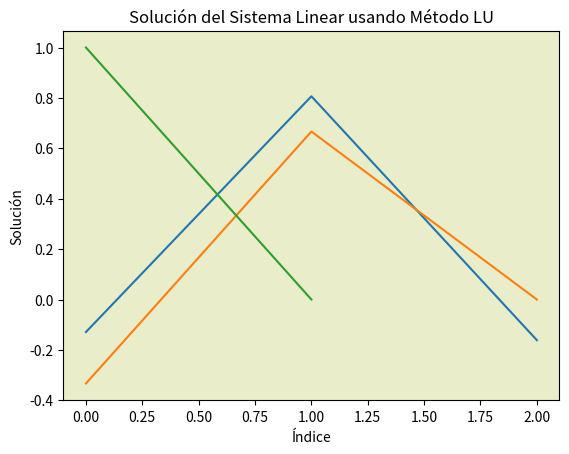

The matplotlib source for this figure:
# TP Métodos Numéricos - 2023
# Alumna: Denise Martin

# Profesores: en las siguientes líneas estan comentadas todas las funciones con su explicación.
#           Si presiona el "play", podrá ver en la terminal toda la teoría escrita y los ejemplos
#           con la comprobación para cada caso: los que no pueden realizarse y los que sí. 
#           Para correr el programa es necesario tener instalado scipy y matplotlib. 

# Imports
import numpy as np
import scipy.linalg as linalg 
from scipy.linalg import lu
import matplotlib.pyplot as plt

# Functions
## Square matrix
def my_square_matrix(A):
    A = np.array(A)
    # Revisa si el numero de Columnas es igual al de Filas
    if A.shape[0] != A.shape[1]:
        return False
    else:
        return True
    
## Inverts a matrix
def my_inverse(A):
    Am = np.matrix(A)
    # Para poder invertirse una matriz tiene por requisito ser cuadrada
    if my_square_matrix(A) == True :
            # Si es cuadrada verifica si se puede invertir
            Aa = np.array(A)
            # Se verifica su inversibilidad por determinante
            if np.linalg.det(Am) == 0:
                return print("No es inversible")
            else:
                Ainv = np.linalg.inv(Am)
                print("La matriz inversa es: \n", Ainv)
    
## Determinant of a square matrix
def det_2x2(A): 
        # Calcula el determinante manualmente
        diagonal_principal = A[0][0] * A[1][1] 
        diagonal_secundaria = A[0][1] * A[1][0] 
        return diagonal_principal - diagonal_secundaria 
 
def my_determinant(A): 
    N = len(A)
    # Verifica si la matriz que ingresa es 2*2
    if N == 2:
        det_2x2(A)
    else:     
        determinants = [] 
        # Determina las submatrices y calcula su determinante en la anterior funcion
        for i in range(N): 
            for j in range(N): 
                submatrix = [] 
                for k in range(N): 
                    if k != i: 
                        fila = [] 
                        for l in range(N): 
                            if l != j: 
                                fila.append(A[k][l]) 
                        submatrix.append(fila) 
                determinant = det_2x2(submatrix) 
                determinants.append(determinant) 
        # Acumula todos los determinantes de submatrices y verifica si alguno es cero
        if determinants.__contains__(0):
            return False
        else: return True

## Zero on diagonal
def my_zero_on_diagonal(A):
    N = len(A)
    # Itera por todos los valores de la diagonal verificando si alguno es cero
    for i in range(0,N-1) :
        if (A[i][i] == 0) :
            return False
    return True
 
## One on matrix
def my_ones_on_matrix(Z):
    N = len(Z)
    # Itera por todos los valores de la matriz verificando si alguno es uno
    num_ones = np.sum(Z == 1)
    return num_ones
 
## LU decomposition
def my_lu_decomposition(A):
    # Utilizando la biblioteca, se obtienen la matriz de permutacion, lower y upper
    P, L, U = lu(A)
    A = np.array(A)
    print(f"La matriz A es: \n {A}")
    print(f"La matriz L es: \n {L}")
    print(f"La matriz U es: \n {U}")
   
## LU method
def my_lu(A, B):
    # Verifica todos los casos teoricos donde no podria realizarse LU o donde no esta asegurada su convergencia
    if my_zero_on_diagonal(A) == False:
        return print("Algun Elemento en la diagonal es 0 y no puede resolverse por LU")
    else:
         if my_square_matrix(A) == False:
            print("La matriz debe ser una matriz cuadrada para resolverse por LU")
         else:
            if my_determinant(A) == False:
                print("La determinante de la matriz y submatrices debe ser distinta a cero \npara resolverse por LU")
            else:
                LU = linalg.lu_factor(A)         
                x = linalg.lu_solve(LU, B) 
                
                print_matrix_graphics(x)
                
                my_lu_decomposition(A)
                print(f"Para b = {B}")
                print("La solucion es:\n",x )

## Operations count
def lu_decomposition_count(A):
    N = len(A)
    P, L, U = linalg.lu(A)
    # Verifica los 1 en la matriz U
    ones_on_U = my_ones_on_matrix(U)
    # Verifica los 1 en la matriz L, escontando los de la diagonal que ya estan considerados
    ones_on_L = my_ones_on_matrix(L) - len(L)

    # los 1 verificados en ambas matrices se descuentan del total ya que se desprecian como operaciones elementales
    op_count_L = N**2 - N - ones_on_L
    op_count_U = N**2 - ones_on_U
    op_count_A = op_count_L + op_count_U
        
    return op_count_A, op_count_L, op_count_U

## Print matrix
def print_matrix(A):
    a = np.array(A)
    for line in a:
        print ('  '.join(map(str, line)))

## Print matrix graphics
def print_matrix_graphics(x):
    plt.plot(x)
    plt.gca().set_facecolor('#e9edc9')
    plt.xlabel('Índice')
    plt.ylabel('Solución')
    plt.title('Solución del Sistema Linear usando Método LU')
    plt.show()  
      

# Dataset
matrix_zero_in_diag =  ([[1,2,3],
                         [4,0,2],
                         [2,2,3]])

non_square_matrix = ([[1,2,3],
                     [2,2,3]])

zero_determinant_matrix = ([[3,1,4],
                           [-1,2,1],
                           [3,2,4]])

zero_determinant_submatrix = ([[1,2,3],
                               [4,8,2],
                               [2,2,3]])   

doable_matrix = ([[1,2,3],
                 [2,3,1],
                 [-2,3,-2]])

doable_matrix_2 = ([[1,2,3],
                 [4,5,6],
                 [7,8,10]])

doable_matrix_3 = ([[1,2],
                    [2,2]])

b_for_3by3_matrix = ([1,2,3])

b_for_2by2_matrix = ([1,2])

# Prints
## null) Task + Pres
print("                                                                                  ")
print("**********************************************************************************")
print("*                  METODOS NUMERICOS - 2023 - TP METODO LU                       *")
print("**********************************************************************************")
print("    • Alumna: Denise Martin")
print("                                                                                  ")
print("**********************************************************************************")
print("*                                    CONSIGNA                                    *")
print("**********************************************************************************")
print("  Para resolver la ecuación matricial Ax = b, el método LU, cuando es factible, lleva tres etapas.")
print("  Tomamos aquí sólo las dos últimas, y pedimos que para estas calculen cuántas operaciones ")
print("  elementales serán necesarias en el peor caso, dada A una matriz de nxn y dado b un vector de nx1.")

## I) Theory
print("                                                                                  ")
print("**********************************************************************************")
print("*                                      TEORIA                                    *")
print("**********************************************************************************")
print("  El Método de descomposición LU, también es conocido como factorización matricial.")
print("  Consiste en descomponer la matriz A en el producto de dos matrices:              ") 
print("    • una L (de Lower) triangular inferior,                                        ")
print("    • y otra U (de Upper) triangular superior.                                     ")
print("  Las matrices L y U pueden ser usadas para calcular el determinante de la matriz A")
print("  porque det(A) = det(L) det (U). Donde los determinantes de matrices triangulares ")
print("  son el producto de los elementos de sus diagonales. Como L posse todos 1 en su   ")
print("  diagonal, su determinante es 1, por lo que: det(A) = det(U)                      ")
print("                                                                                   ")
print("  Requisitos:                                                                      ")
print("    • La matriz principal debe ser cuadrada.                                      ")
print("    • No deben encontrarse ceros en su diagonal.                                   ")
print("    • La matriz principal y sus submatrices deben tener determinante distinto a cero.")
print("    • Si la matriz es inversible, podria haber mas de una descomposición posible. ")
print("    • Si la matriz no es singular existe una sola descomposición posible.         ")
print("                                                                                  ")
print("  *** Ejemplo Teorico de Calculode Operaciones en Matriz A de 3x3:           ***  ")
print("                                                                                  ")
print("**********************************************************************************")
print("                                                                                  ")
print(" CONSIGNA a):Determinar en función de n cuántas operaciones elementales lleva en  ")
print("             el peor caso despejar el vector y en la ecuación matricial Ly = b.   ")
print("                                                                                  ")
print("  Calculo de Operaciones de L (Lx = b):                                           ")
print("    • Cuando A es factorizable, la matriz L tiene la diagonal con 1 → Lii = 1      ")
print("    [ [1     0     0]           [Y1        [b1                                    ")
print("      [L21   1     0]      x     Y2    =    b2                                    ")
print("      [L31   L32   1] ]          Y3]        b3]                                   ")
print("    • Esta ecuación matricial la podemos expresar de la siguiente manera:         ")
print("    y1 * 1 = b1                          ---> 0 Operaciones                       ")
print("    y1 * L21 + y2 * 1 = b2               ---> 2 Operaciones                       ")
print("    y1 * L31 + y2 * L32 + y3 * 1 = b3    ---> 4 Operaciones                       ")
print("      Puede expresarse aqui entonces como: 2 * i - 2 por cada fila                ")
print("      En una matriz se puede expresar el total como: n^2 - n                      ")
print("    • Se comprueba para cada fila:                                                ")
print("    y1 = 2. 1 - 2 = 0                                                             ")
print("    y2 = 2. 2 - 2 = 2                                                             ")
print("    y3 =  2. 3 - 2 = 4                                                            ")
print("    • Se comprueba el total de operaciones:                                       ")
print("    total de operaciones en L = 3^2 - 3 = 9 - 3 = 6                               ")
print("                                                                                  ")
print("**********************************************************************************")
print("                                                                                  ")
print(" CONSIGNA b):Determinar en función de n cuántas operaciones elementales lleva en  ")
print("             el peor caso despejar el vector x en la ecuación matricial Ux = y.   ")
print("                                                                                  ")
print("  Calculo de Operaciones de U (Ux = y):                                           ")
print("    • Cuando A es factorizable, la matriz U puede tener o no unos en su diagonal  ")
print("    [ [U11  U12  U13]           [X1        [Y1                                    ")
print("      [0    U22  U23]      x     X2    =    Y2                                    ")
print("      [0    0    U33] ]          X3]        Y3]                                   ")
print("    • Esta ecuación matricial la podemos expresar de la siguiente manera:         ")
print("    x1 * U11 + x2 * U12 + x3 * U13 = y1  ---> 5 Operaciones                       ")
print("    x2 * U22 + x3 * U23 = y2             ---> 3 Operaciones                       ")
print("    x3 * U33 = y3                        ---> 1 Operacion                         ")
print("      Puede expresarse entonces como:  2.(n + 1 - i) - 1 por cada fila            ")
print("      En una matriz se puede expresar el total como: n^2                          ")
print("    x1 =  2. (3 + 1 - 1) - 1 = 5                                                  ")
print("    x2 =  2. (3 + 1 - 2) - 1 = 3                                                  ")
print("    x3 =  2. (3 + 1 - 3) - 1 = 1                                                  ")
print("    • Se comprueba el total de operaciones:                                       ")
print("    total de operaciones en U = 3^2 = 9                                           ")
print("                                                                                  ")
print("**********************************************************************************")
print("                                                                                  ")
print(" CONSIGNA c):Concluir respondiendo cuántas operaciones elementales requieren en   ")
print("             el peor caso las dos etapas (a) y (b) del método LU.                 ")
print("                                                                                  ")
print("  Suponiendo el peor caso donde U no tenga unos en sus diagonales, se requieren:  ")
print("  Total de operaciones L + Total de operaciones U = n^2 - 2 + n^2 = 2 * n^2 -n    ")
print("    • Se comprueba el total de operaciones para esta matriz de 3x3:               ")
print("    total de operaciones: 2 * 3^2 - 3 = 15 operaciones                            ")

## II) Examples
print("                                                                                  ")
print("**********************************************************************************")
print("*                                    EJEMPLOS                                    *")
print("**********************************************************************************")
print("    • Se comprueba si la matriz tiene algun cero en su diagonal:                 ")
print_matrix(matrix_zero_in_diag)
my_lu(matrix_zero_in_diag, b_for_3by3_matrix)
print("                                                                                  ")
print("    • Se comprueba si la matriz es cuadrada:                                      ")
print_matrix(non_square_matrix)
my_lu(non_square_matrix, b_for_3by3_matrix)
print("                                                                                  ")
print("    • Se comprueba si la matriz tiene determinante = 0: (en matriz hay det(0) ) ")
print_matrix(zero_determinant_matrix)
my_lu(zero_determinant_matrix, b_for_3by3_matrix)
print("                                                                                  ")
print("    • Se comprueba si la matriz tiene determinante = 0: (en submatriz hay det(0) )")
print_matrix(zero_determinant_submatrix)
print("      Verifica la submatriz:                                                      ")
print_matrix([row[0:2] for row in zero_determinant_submatrix[0:2]])
my_lu(zero_determinant_submatrix, b_for_3by3_matrix)
print("                                                                                  ")
print("    • Se emiten las matrices L y U de una matriz que cumple los requisitos:       ") 
print_matrix(doable_matrix)
my_lu(doable_matrix, b_for_3by3_matrix)
count_A, count_L, count_U = lu_decomposition_count(doable_matrix)
print(f"    • y se calcula la cantidad de operaciones totales que llevo: {count_A}       ") 
print(f"    • la cantidad de operaciones en L: {count_L}, y en U: {count_U}              ")
print("    Para Ly = b:                                                                  ")
print("    y1 * 1 = b1                          ---> 0 Operaciones                       ")
print("    y1 * -1 + y2 * 1 = b2                ---> 2 Operaciones                       ")
print("    y1 * 0.5 + y2 * 0.08 + y3 * 1 = b3   ---> 4 Operaciones                       ")
print("    • Se comprueba para cada fila:      2 * i - 2                                 ")
print("    y1 = 2. 1 - 2 = 0                                                             ")
print("    y2 = 2. 2 - 2 = 2                                                             ")
print("    y3 =  2. 3 - 2 = 4                                                            ")
print("                                                                                  ")
print("    Para Ux = y:                                                                  ")
print("    x1 * 2 + x2 * 3 + x3 * 1 = y1        ---> 4 Operaciones                       ")
print("    x2 * 6 + x3 * -1 = y2                ---> 3 Operaciones                       ")
print("    x3 * 2.5 = y3                        ---> 1 Operación                         ")
print("    • Se comprueba para cada fila:                                                ")
print("    x1 =  2. (3 + 1 - 1) - 1 = 5  como hay otro 1 en la matriz se descuenta -> 4  ")
print("    x2 =  2. (3 + 1 - 2) - 1 = 3                                                  ")
print("    x3 =  2. (3 + 1 - 3) - 1 = 1                                                  ")
print("                                                                                  ")
print("    Como A es una matriz inversible, entonces podría haber otra descomposicion LU ")
print("                                                                                  ")
print("    • Se emiten las matrices L y U de una matriz que cumple los requisitos:       ") 
print_matrix(doable_matrix_2)
my_lu(doable_matrix_2, b_for_3by3_matrix)
count_A, count_L, count_U = lu_decomposition_count(doable_matrix_2)
print(f"    • y se calcula la cantidad de operaciones totales que llevo: {count_A}       ") 
print(f"    • la cantidad de operaciones en L: {count_L}, y en U: {count_U}              ")
print("    Para Ly = b:                                                                  ")
print("    y1 * 1 = b1                          ---> 0 Operaciones                       ")
print("    y1 * 0.1 + y2 * 1 = b2               ---> 2 Operaciones                       ")
print("    y1 * 0.5 + y2 * 0.5 + y3 * 1 = b3    ---> 4 Operaciones                       ")
print("    • Se comprueba para cada fila:      2 * i - 2                                 ")
print("    y1 = 2. 1 - 2 = 0                                                             ")
print("    y2 = 2. 2 - 2 = 2                                                             ")
print("    y3 =  2. 3 - 2 = 4                                                            ")
print("                                                                                  ")
print("    Para Ux = y:                                                                  ")
print("    x1 * 7 + x2 * 8 + x3 * 10 = y1       ---> 5 Operaciones                       ")
print("    x2 * 0.8 + x3 * 1.5 = y2             ---> 3 Operaciones                       ")
print("    x3 * -0.5 = y3                       ---> 1 Operación                         ")
print("    • Se comprueba para cada fila:      2 * ( n + i - 1) - 1                      ")
print("    x1 =  2. (3 + 1 - 1) - 1 = 5                                                  ")
print("    x2 =  2. (3 + 1 - 2) - 1 = 3                                                  ")
print("    x3 =  2. (3 + 1 - 3) - 1 = 1                                                  ")
print("                                                                                  ")
print("    Como A es una matriz inversible, entonces podría haber otra descomposicion LU ")
print("                                                                                  ")
print("    • Se emiten las matrices L y U de una matriz que cumple los requisitos:       ") 
print_matrix(doable_matrix_3)
my_lu(doable_matrix_3, b_for_2by2_matrix)
count_A, count_L, count_U = lu_decomposition_count(doable_matrix_3)
print(f"    • y se calcula la cantidad de operaciones totales que llevo: {count_A}       ") 
print(f"    • la cantidad de operaciones en L: {count_L}, y en U: {count_U}              ")
print("    Para Ly = b:                                                                  ")
print("    y1 * 1 = b1                          ---> 0 Operaciones                       ")
print("    y1 * 0.5 + y2 * 1 = b2               ---> 2 Operaciones                       ")
print("    • Se comprueba para cada fila:     2 * i - 2                                  ")
print("    y1 = 2. 1 - 2 = 0                                                             ")
print("    y2 = 2. 2 - 2 = 2                                                             ")
print("                                                                                  ")
print("    Para Ux = y:                                                                  ")
print("    x1 * 2 + x2 * 2 = y1                 ---> 3 Operaciones                       ")
print("    x2 * 1 = y2                          ---> 0 Operaciones                       ")
print("    • Se comprueba para cada fila:  2 * ( n + i - 1) - n                          ")
print("    x1 =  2. (2 + 1 - 1) - 1 = 3                                                  ")
print("    x2 =  2. (2 + 1 - 2) - 1 = 1  como hay otro 1 en la matriz se descuenta -> 0  ")
print("                                                                                  ")
print("    Como A es una matriz inversible, entonces podría haber otra descomposicion LU ")

## III) Conclusions
print("                                                                                  ")
print("**********************************************************************************")
print("*                                  CONCLUSIONES                                  *")
print("**********************************************************************************")
print(" • El Método de descomposición LU, también es es un método semi-numérico, cuyo    ")
print("   criterio de convergencia no es del todo limpio. Como ventaja no requiere       ") 
print("   aproximación inicial, sin embargo continúa siendo un método donde se resuelven ")
print("   dos sistemas lineales.                                                         ")
print("                                                                                  ")
print(" • Es un método inestable ya que si alguno o varios elementos de la diagonal principal ")
print("   son cero, se debe premultiplicar la matriz por alguna elemental de permutación, ") 
print("   para poder aplicar la factorización.                                           ") 
print("                                                                                  ")
print(" • Es un método no tan utilizado ya que requiere matrices n*n que no son siempre  ")
print("   frecuentes.                                                                     ") 
print("                                                                                  ")
print(" • Se utiliza principalmente por su facilidad en resolucionde matrices triangulares.")
print("                                                                                  ")
print(" • Aqui se muetra la varificación de requisitos necesarios para realuzar LU, previo ")
print("   a la resución de la misma. Si pasa todas las verificaciones, se imprime las    ")
print("   matrices para ver las posibilidades de operaciones. En este caso pasa por un método")
print("   genérico, que se describió en la teoría, pero hay que considerar que en caso de")
print("   aparecer unos en la matriz U, deben descontarse operaciones: para ello se uso una")
print("   funcion para contabilizar los unos en la matriz U  y en la matriz L, por separado")
print("   y descontar así esas operaciones despreciadas.                                  ")
print("                                                                                  ")
print(" • NOTA: Las líneas 24 a 36 sirven para calcular la inversa de la matriz.         ")
print("         Como exede lo pedido por el TP ha quedado en desuso pero es funcional.   ")
print("         Se considera que el hecho de tener un determinante distinto a cero de la ")
print("         matriz, ya comprueba que es posible hacer la inversion de la misma.     ")
print("         Puede utilizarse en caso de querer imprimir la inversa de la matriz en cuestión.")
print("                                                                                  ")
